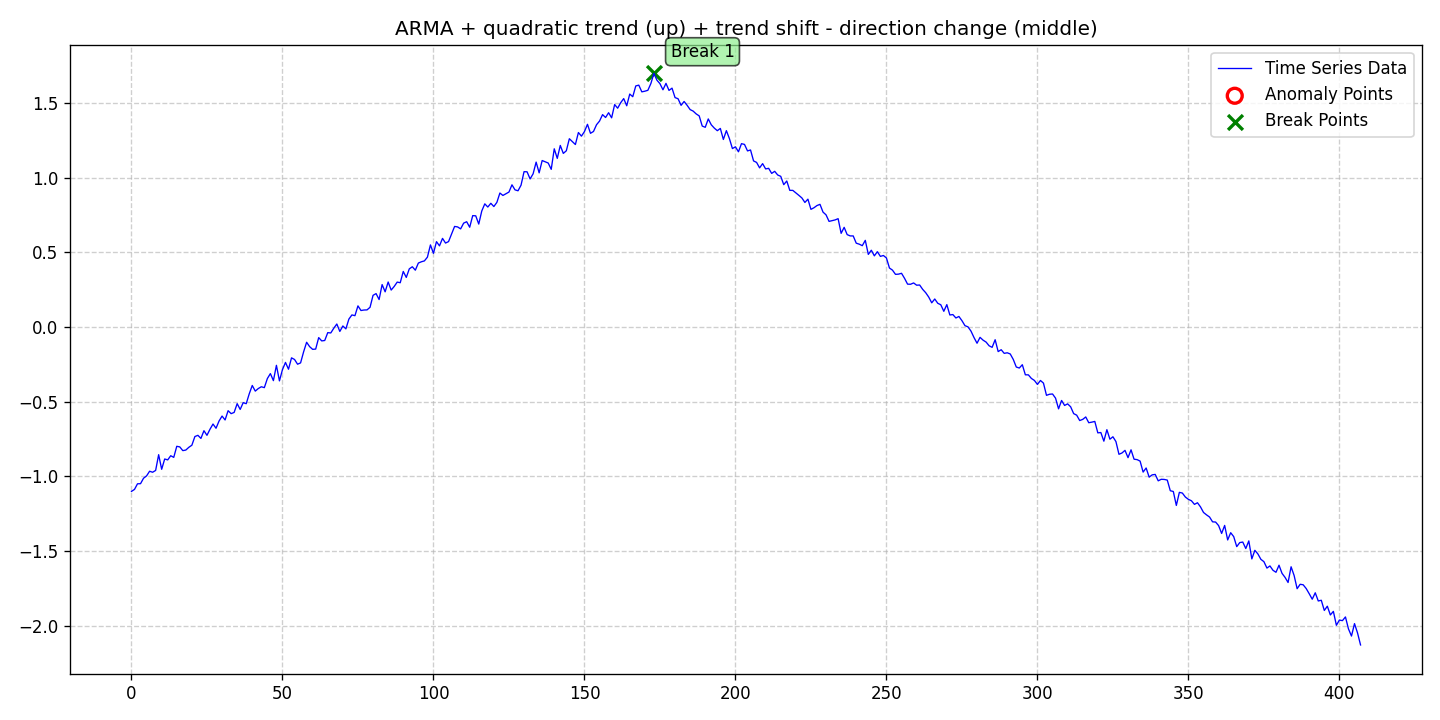

Source data for this figure (header and first rows):
date, data, stationary, det_lin_up, det_lin_down, det_quad, det_cubic, det_exp, det_damped, stoc_trend, volatility, single_seas, multiple_seas, point_anom_single, point_anom_multi, collect_anom, context_anom, mean_shift, var_shift, trend_shift, point_anom_count, point_anom_location, point_anom_point, collect_anom_count
2020-01-01, -1.101, 0, 0, 0, 1, 0, 0, 0, 0, 0, 0, 0, 0, 0, 0, 0, 0, 0, 1, 0, none, , 0
2020-01-02, -1.088, 0, 0, 0, 1, 0, 0, 0, 0, 0, 0, 0, 0, 0, 0, 0, 0, 0, 1, 0, none, , 0
2020-01-03, -1.05, 0, 0, 0, 1, 0, 0, 0, 0, 0, 0, 0, 0, 0, 0, 0, 0, 0, 1, 0, none, , 0
2020-01-04, -1.05, 0, 0, 0, 1, 0, 0, 0, 0, 0, 0, 0, 0, 0, 0, 0, 0, 0, 1, 0, none, , 0
2020-01-05, -1.013, 0, 0, 0, 1, 0, 0, 0, 0, 0, 0, 0, 0, 0, 0, 0, 0, 0, 1, 0, none, , 0
2020-01-06, -0.9976, 0, 0, 0, 1, 0, 0, 0, 0, 0, 0, 0, 0, 0, 0, 0, 0, 0, 1, 0, none, , 0
2020-01-07, -0.9663, 0, 0, 0, 1, 0, 0, 0, 0, 0, 0, 0, 0, 0, 0, 0, 0, 0, 1, 0, none, , 0
2020-01-08, -0.973, 0, 0, 0, 1, 0, 0, 0, 0, 0, 0, 0, 0, 0, 0, 0, 0, 0, 1, 0, none, , 0
2020-01-09, -0.9609, 0, 0, 0, 1, 0, 0, 0, 0, 0, 0, 0, 0, 0, 0, 0, 0, 0, 1, 0, none, , 0
2020-01-10, -0.8554, 0, 0, 0, 1, 0, 0, 0, 0, 0, 0, 0, 0, 0, 0, 0, 0, 0, 1, 0, none, , 0
2020-01-11, -0.9531, 0, 0, 0, 1, 0, 0, 0, 0, 0, 0, 0, 0, 0, 0, 0, 0, 0, 1, 0, none, , 0
2020-01-12, -0.8842, 0, 0, 0, 1, 0, 0, 0, 0, 0, 0, 0, 0, 0, 0, 0, 0, 0, 1, 0, none, , 0
2020-01-13, -0.8902, 0, 0, 0, 1, 0, 0, 0, 0, 0, 0, 0, 0, 0, 0, 0, 0, 0, 1, 0, none, , 0
2020-01-14, -0.8623, 0, 0, 0, 1, 0, 0, 0, 0, 0, 0, 0, 0, 0, 0, 0, 0, 0, 1, 0, none, , 0
2020-01-15, -0.8734, 0, 0, 0, 1, 0, 0, 0, 0, 0, 0, 0, 0, 0, 0, 0, 0, 0, 1, 0, none, , 0
2020-01-16, -0.7992, 0, 0, 0, 1, 0, 0, 0, 0, 0, 0, 0, 0, 0, 0, 0, 0, 0, 1, 0, none, , 0
2020-01-17, -0.8033, 0, 0, 0, 1, 0, 0, 0, 0, 0, 0, 0, 0, 0, 0, 0, 0, 0, 1, 0, none, , 0
2020-01-18, -0.8282, 0, 0, 0, 1, 0, 0, 0, 0, 0, 0, 0, 0, 0, 0, 0, 0, 0, 1, 0, none, , 0
2020-01-19, -0.8244, 0, 0, 0, 1, 0, 0, 0, 0, 0, 0, 0, 0, 0, 0, 0, 0, 0, 1, 0, none, , 0
2020-01-20, -0.8059, 0, 0, 0, 1, 0, 0, 0, 0, 0, 0, 0, 0, 0, 0, 0, 0, 0, 1, 0, none, , 0
2020-01-21, -0.792, 0, 0, 0, 1, 0, 0, 0, 0, 0, 0, 0, 0, 0, 0, 0, 0, 0, 1, 0, none, , 0
2020-01-22, -0.7339, 0, 0, 0, 1, 0, 0, 0, 0, 0, 0, 0, 0, 0, 0, 0, 0, 0, 1, 0, none, , 0
2020-01-23, -0.7257, 0, 0, 0, 1, 0, 0, 0, 0, 0, 0, 0, 0, 0, 0, 0, 0, 0, 1, 0, none, , 0
2020-01-24, -0.7464, 0, 0, 0, 1, 0, 0, 0, 0, 0, 0, 0, 0, 0, 0, 0, 0, 0, 1, 0, none, , 0
2020-01-25, -0.6948, 0, 0, 0, 1, 0, 0, 0, 0, 0, 0, 0, 0, 0, 0, 0, 0, 0, 1, 0, none, , 0
2020-01-26, -0.7257, 0, 0, 0, 1, 0, 0, 0, 0, 0, 0, 0, 0, 0, 0, 0, 0, 0, 1, 0, none, , 0
2020-01-27, -0.685, 0, 0, 0, 1, 0, 0, 0, 0, 0, 0, 0, 0, 0, 0, 0, 0, 0, 1, 0, none, , 0
2020-01-28, -0.6501, 0, 0, 0, 1, 0, 0, 0, 0, 0, 0, 0, 0, 0, 0, 0, 0, 0, 1, 0, none, , 0
2020-01-29, -0.6784, 0, 0, 0, 1, 0, 0, 0, 0, 0, 0, 0, 0, 0, 0, 0, 0, 0, 1, 0, none, , 0
2020-01-30, -0.63, 0, 0, 0, 1, 0, 0, 0, 0, 0, 0, 0, 0, 0, 0, 0, 0, 0, 1, 0, none, , 0
2020-01-31, -0.5968, 0, 0, 0, 1, 0, 0, 0, 0, 0, 0, 0, 0, 0, 0, 0, 0, 0, 1, 0, none, , 0
2020-02-01, -0.6229, 0, 0, 0, 1, 0, 0, 0, 0, 0, 0, 0, 0, 0, 0, 0, 0, 0, 1, 0, none, , 0
2020-02-02, -0.5608, 0, 0, 0, 1, 0, 0, 0, 0, 0, 0, 0, 0, 0, 0, 0, 0, 0, 1, 0, none, , 0
2020-02-03, -0.5805, 0, 0, 0, 1, 0, 0, 0, 0, 0, 0, 0, 0, 0, 0, 0, 0, 0, 1, 0, none, , 0
2020-02-04, -0.5724, 0, 0, 0, 1, 0, 0, 0, 0, 0, 0, 0, 0, 0, 0, 0, 0, 0, 1, 0, none, , 0
2020-02-05, -0.5137, 0, 0, 0, 1, 0, 0, 0, 0, 0, 0, 0, 0, 0, 0, 0, 0, 0, 1, 0, none, , 0
2020-02-06, -0.5524, 0, 0, 0, 1, 0, 0, 0, 0, 0, 0, 0, 0, 0, 0, 0, 0, 0, 1, 0, none, , 0
2020-02-07, -0.5069, 0, 0, 0, 1, 0, 0, 0, 0, 0, 0, 0, 0, 0, 0, 0, 0, 0, 1, 0, none, , 0
2020-02-08, -0.5138, 0, 0, 0, 1, 0, 0, 0, 0, 0, 0, 0, 0, 0, 0, 0, 0, 0, 1, 0, none, , 0
2020-02-09, -0.4477, 0, 0, 0, 1, 0, 0, 0, 0, 0, 0, 0, 0, 0, 0, 0, 0, 0, 1, 0, none, , 0
2020-02-10, -0.3918, 0, 0, 0, 1, 0, 0, 0, 0, 0, 0, 0, 0, 0, 0, 0, 0, 0, 1, 0, none, , 0
2020-02-11, -0.4296, 0, 0, 0, 1, 0, 0, 0, 0, 0, 0, 0, 0, 0, 0, 0, 0, 0, 1, 0, none, , 0
2020-02-12, -0.4124, 0, 0, 0, 1, 0, 0, 0, 0, 0, 0, 0, 0, 0, 0, 0, 0, 0, 1, 0, none, , 0
2020-02-13, -0.4004, 0, 0, 0, 1, 0, 0, 0, 0, 0, 0, 0, 0, 0, 0, 0, 0, 0, 1, 0, none, , 0
2020-02-14, -0.4063, 0, 0, 0, 1, 0, 0, 0, 0, 0, 0, 0, 0, 0, 0, 0, 0, 0, 1, 0, none, , 0
2020-02-15, -0.3455, 0, 0, 0, 1, 0, 0, 0, 0, 0, 0, 0, 0, 0, 0, 0, 0, 0, 1, 0, none, , 0
2020-02-16, -0.3123, 0, 0, 0, 1, 0, 0, 0, 0, 0, 0, 0, 0, 0, 0, 0, 0, 0, 1, 0, none, , 0
2020-02-17, -0.3595, 0, 0, 0, 1, 0, 0, 0, 0, 0, 0, 0, 0, 0, 0, 0, 0, 0, 1, 0, none, , 0
2020-02-18, -0.2569, 0, 0, 0, 1, 0, 0, 0, 0, 0, 0, 0, 0, 0, 0, 0, 0, 0, 1, 0, none, , 0
2020-02-19, -0.3611, 0, 0, 0, 1, 0, 0, 0, 0, 0, 0, 0, 0, 0, 0, 0, 0, 0, 1, 0, none, , 0
2020-02-20, -0.2856, 0, 0, 0, 1, 0, 0, 0, 0, 0, 0, 0, 0, 0, 0, 0, 0, 0, 1, 0, none, , 0
2020-02-21, -0.2375, 0, 0, 0, 1, 0, 0, 0, 0, 0, 0, 0, 0, 0, 0, 0, 0, 0, 1, 0, none, , 0
2020-02-22, -0.2829, 0, 0, 0, 1, 0, 0, 0, 0, 0, 0, 0, 0, 0, 0, 0, 0, 0, 1, 0, none, , 0
2020-02-23, -0.2069, 0, 0, 0, 1, 0, 0, 0, 0, 0, 0, 0, 0, 0, 0, 0, 0, 0, 1, 0, none, , 0
2020-02-24, -0.2178, 0, 0, 0, 1, 0, 0, 0, 0, 0, 0, 0, 0, 0, 0, 0, 0, 0, 1, 0, none, , 0
2020-02-25, -0.2494, 0, 0, 0, 1, 0, 0, 0, 0, 0, 0, 0, 0, 0, 0, 0, 0, 0, 1, 0, none, , 0
2020-02-26, -0.2406, 0, 0, 0, 1, 0, 0, 0, 0, 0, 0, 0, 0, 0, 0, 0, 0, 0, 1, 0, none, , 0
2020-02-27, -0.1668, 0, 0, 0, 1, 0, 0, 0, 0, 0, 0, 0, 0, 0, 0, 0, 0, 0, 1, 0, none, , 0
2020-02-28, -0.1023, 0, 0, 0, 1, 0, 0, 0, 0, 0, 0, 0, 0, 0, 0, 0, 0, 0, 1, 0, none, , 0
2020-02-29, -0.1319, 0, 0, 0, 1, 0, 0, 0, 0, 0, 0, 0, 0, 0, 0, 0, 0, 0, 1, 0, none, , 0
... 348 more rows
